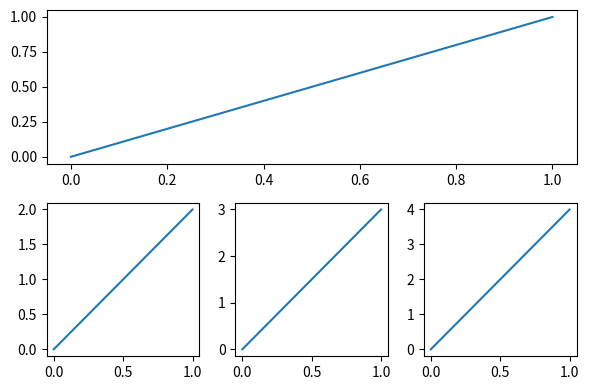

This chart was generated by the following Python code:
import numpy as np
import matplotlib.pyplot as plt
#
# x=np.linspace(-3,3,10)
# y1=x**2
# y2=2*x+1
# plt.figure()
# plt.plot(x,y1,label='linear line')
# #  plt.figure(num=3,figsize=(8,5))
# plt.plot(x,y2,color="red",linewidth=1.0,linestyle='--',label='square line')
# plt.xlim((-3, 3))
# plt.ylim((-3, 3))
# plt.xlabel('I am x')
# plt.ylabel('I am y')
# new_ticks = np.linspace(-3, 3, 10)
# plt.xticks(new_ticks)
# plt.yticks([-2, -1.8, -1, 1.22, 3],[r'$really\ bad$', r'$bad$', r'$normal$', r'$good$', r'$really\ good$'])
# ax = plt.gca()
# ax.spines['right'].set_color('none')
# ax.spines['top'].set_color('none')
# ax.xaxis.set_ticks_position("bottom")
# ax.yaxis.set_ticks_position('left')
# ax.spines['bottom'].set_position(('data',-1))
# ax.spines['left'].set_position(('data',0))
# plt.legend(loc='upper left')
# plt.show()


# import matplotlib.pyplot as plt
# import numpy as np
#
# x = np.linspace(-3, 3, 50)
# y = 2*x + 1
#
# plt.figure(num=1, figsize=(8, 5),)
# plt.plot(x, y,)
#
# ax = plt.gca()
# ax.spines['right'].set_color('none')
# ax.spines['top'].set_color('none')
# ax.spines['top'].set_color('none')
# ax.xaxis.set_ticks_position('bottom')
# ax.spines['bottom'].set_position(('data', 0))
# ax.yaxis.set_ticks_position('left')
# ax.spines['left'].set_position(('data', 0))
#
# x0 = 1
# y0 = 2*x0 + 1
# #plt.plot([x0, x0,], [0, y0,], 'k--', linewidth=2.5)
# plt.plot([x0, x0], [y0,0 ], 'k--', linewidth=2.5)
# #plt.scatter([x0,], [y0, ], s=50, color='b')
# plt.scatter(x0,y0, s=50, color='b')
# plt.annotate(r'$2x+1=%s$' % y0, xy=(x0, y0), xycoords='data', xytext=(+30, -30),
#              textcoords='offset points', fontsize=16,
#              arrowprops=dict(arrowstyle='->', connectionstyle="arc3,rad=.2"))
# plt.show()

# n = 1024    # data size
# X = np.random.normal(0, 1, n)
# Y = np.random.normal(0, 1, n)
# T = np.arctan2(Y, X)    # for color later on
#
# plt.scatter(X, Y, s=75, c=T, alpha=.5)
#
# plt.xlim(-1.5, 1.5)
# #plt.xticks(())  # ignore xticks
# plt.ylim(-1.5, 1.5)
# plt.yticks(())  # ignore yticks
#
# plt.show()

#
# n = 12
# X = np.arange(n)
# Y1 = (1 - X / float(n)) * np.random.uniform(0.5, 1.0, n)
# Y2 = (1 - X / float(n)) * np.random.uniform(0.5, 1.0, n)
#
# plt.bar(X, +Y1)
# plt.bar(X, -Y2)
#
# plt.xlim(-.5, n)
# plt.xticks(())
# plt.ylim(-1.25, 1.25)
# plt.yticks(())
#
# plt.show()
#
# plt.figure(figsize=(6, 4))
# # plt.subplot(n_rows, n_cols, plot_num)
# plt.subplot(2, 2, 1)
# plt.plot([0, 1], [0, 1])
#
# plt.subplot(222)
# plt.plot([0, 1], [0, 2])
#
# plt.subplot(223)
# plt.plot([0, 1], [0, 3])
#
# plt.subplot(224)
# plt.plot([0, 1], [0, 4])
#
# plt.tight_layout()
# plt.show()


plt.figure(figsize=(6, 4))
# plt.subplot(n_rows, n_cols, plot_num)
plt.subplot(2, 1, 1)
# figure splits into 2 rows, 1 col, plot to the 1st sub-fig
plt.plot([0, 1], [0, 1])

plt.subplot(234)
# figure splits into 2 rows, 3 col, plot to the 4th sub-fig
plt.plot([0, 1], [0, 2])

plt.subplot(235)
# figure splits into 2 rows, 3 col, plot to the 5th sub-fig
plt.plot([0, 1], [0, 3])

plt.subplot(236)
# figure splits into 2 rows, 3 col, plot to the 6th sub-fig
plt.plot([0, 1], [0, 4])


plt.tight_layout()
plt.show()